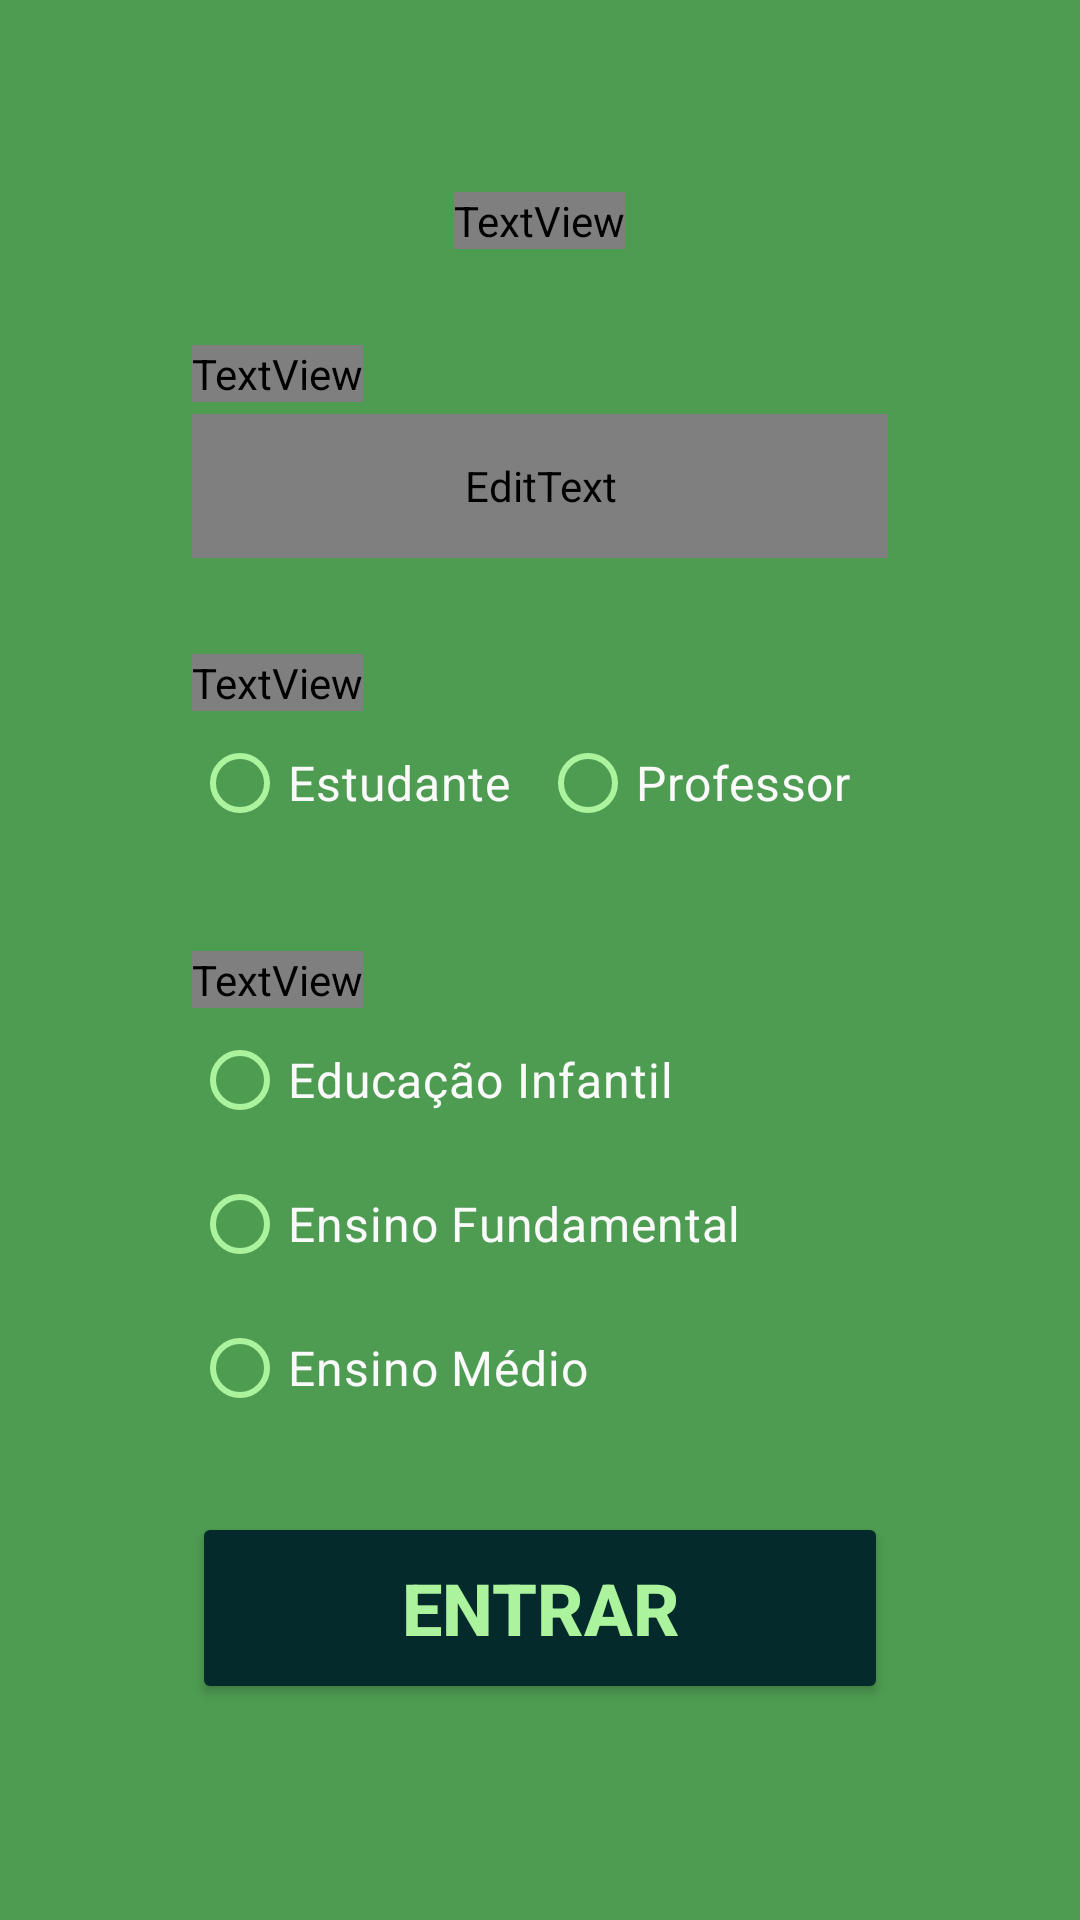

Here is an Android app screen rendered from its layout file. Give the layout XML and the strings, colors and styles it references.
<!-- AndroidManifest.xml: application theme Theme.EasyLearnApp -->
<!-- res/layout/activity_main.xml -->
<?xml version="1.0" encoding="utf-8"?>
<LinearLayout
    xmlns:android="http://schemas.android.com/apk/res/android"
    xmlns:app="http://schemas.android.com/apk/res-auto"
    xmlns:tools="http://schemas.android.com/tools"
    android:layout_width="match_parent"
    android:layout_height="match_parent"
    android:background="@color/pigment_green"
    android:orientation="vertical"
    android:paddingHorizontal="64dp"
    android:paddingVertical="64dp"
    tools:context=".MainActivity">
    <TextView
        android:id="@+id/login_phrase"
        android:layout_width="wrap_content"
        android:layout_height="wrap_content"
        android:layout_gravity="center_horizontal"
        android:fontFamily="@font/roboto"
        android:text="@string/welcome"
        android:textColor="@color/white"
        android:textSize="32sp"
        android:textStyle="bold"
        tools:layout_editor_absoluteX="99dp"
        tools:layout_editor_absoluteY="72dp" />

    <TextView
        android:id="@+id/login_username"
        android:layout_width="wrap_content"
        android:layout_height="wrap_content"
        android:layout_marginTop="32dp"
        android:fontFamily="@font/roboto"
        android:text="@string/username_name"
        android:textColor="@color/white"
        android:textSize="32sp"
        android:textStyle="bold"
        tools:layout_editor_absoluteX="99dp"
        tools:layout_editor_absoluteY="144dp" />

    <EditText
        android:id="@+id/login_username_field"
        android:layout_width="match_parent"
        android:layout_height="48dp"
        android:layout_gravity="clip_horizontal"
        android:autofillHints="username"
        android:background="@drawable/rounded_edittext"
        android:fontFamily="@font/roboto"
        android:hint="@string/username_name_hint"
        android:inputType="text"
        android:paddingHorizontal="8dp"
        android:textColor="@color/white"
        android:textColorHint="@color/gray"
        android:layout_marginTop="4dp"
        android:textSize="16sp" />

    <TextView
        android:id="@+id/text_view_i_am"
        android:layout_width="wrap_content"
        android:layout_height="wrap_content"
        android:layout_gravity="start"
        android:layout_marginTop="32dp"
        android:fontFamily="@font/roboto"
        android:text="@string/i_am"
        android:textColor="@color/white"
        android:textSize="32sp"
        android:textStyle="bold"
        tools:layout_editor_absoluteX="99dp"
        tools:layout_editor_absoluteY="72dp" />

    <RadioGroup
        android:id="@+id/student_or_teacher_radio_group"
        android:layout_width="match_parent"
        android:layout_height="wrap_content"
        android:orientation="horizontal">

        <RadioButton
            android:id="@+id/radio_button_student"
            android:layout_width="0dp"
            android:layout_height="wrap_content"
            android:layout_weight="1"
            android:text="@string/student"
            android:textSize="16sp"
            android:textColor="@color/white"
            app:buttonTint="@color/light_green"/>

        <RadioButton
            android:id="@+id/radio_button_teacher"
            android:layout_width="0dp"
            android:layout_height="wrap_content"
            android:layout_weight="1"
            android:text="@string/teacher"
            android:textSize="16sp"
            android:textColor="@color/white"
            app:buttonTint="@color/light_green"/>
    </RadioGroup>

    <TextView
        android:id="@+id/text_view_level"
        android:layout_width="wrap_content"
        android:layout_height="wrap_content"
        android:layout_gravity="start"
        android:layout_marginTop="32dp"
        android:fontFamily="@font/roboto"
        android:text="@string/level"
        android:textColor="@color/white"
        android:textSize="32sp"
        android:textStyle="bold"
        tools:layout_editor_absoluteX="99dp"
        tools:layout_editor_absoluteY="72dp" />

    <RadioGroup
        android:id="@+id/education_level_radio_group"
        android:layout_width="match_parent"
        android:layout_height="wrap_content"
        android:orientation="vertical">

        <RadioButton
            android:id="@+id/radio_button_education1"
            android:layout_width="wrap_content"
            android:layout_height="wrap_content"
            android:text="@string/education1"
            android:textSize="16sp"
            android:textColor="@color/white"
            app:buttonTint="@color/light_green"/>

        <RadioButton
            android:id="@+id/radio_button_education2"
            android:layout_width="wrap_content"
            android:layout_height="wrap_content"
            android:text="@string/education2"
            android:textSize="16sp"
            android:textColor="@color/white"
            app:buttonTint="@color/light_green"/>

        <RadioButton
            android:id="@+id/radio_button_education3"
            android:layout_width="wrap_content"
            android:layout_height="wrap_content"
            android:text="@string/education3"
            android:textSize="16sp"
            android:textColor="@color/white"
            app:buttonTint="@color/light_green"/>
    </RadioGroup>

    <Button
        android:id="@+id/register_button"
        android:layout_width="match_parent"
        android:layout_height="64dp"
        android:backgroundTint="@color/dark_green"
        android:text="@string/enter"
        android:textColor="@color/light_green"
        android:textSize="24sp"
        android:layout_marginVertical="24dp"
        android:textStyle="bold" />

</LinearLayout>
<!-- resources referenced by this layout -->
<resources>
  <color name="dark_green">#042A2B</color>
  <color name="gray">#817D7D</color>
  <color name="light_green">#ACF39D</color>
  <color name="pigment_green">#4E9B52</color>
  <color name="white">#FAFAFA</color>
  <!-- drawable rounded_edittext (drawable) -->
  <?xml version="1.0" encoding="utf-8"?>
  <shape xmlns:android="http://schemas.android.com/apk/res/android"
      android:shape="rectangle">
  
      <solid android:color="@color/dark_green" />
      <corners android:radius="8dp" />
  
  </shape>
  <string name="education1">Educação Infantil</string>
  <string name="education2">Ensino Fundamental</string>
  <string name="education3">Ensino Médio</string>
  <string name="enter">Entrar</string>
  <string name="i_am">Sou:</string>
  <string name="level">Nível</string>
  <string name="student">Estudante</string>
  <string name="teacher">Professor</string>
  <string name="username_name">Nome</string>
  <string name="username_name_hint">Digite seu nome…</string>
  <string name="welcome">Bem vindo!!</string>
  <style name="Theme.EasyLearnApp" parent="Base.Theme.EasyLearnApp" />
  <style name="Base.Theme.EasyLearnApp" parent="Theme.Material3.DayNight.NoActionBar">
          
          
          <item name="android:statusBarColor">@color/mint</item>
      </style>
  <color name="mint">#5FBA82</color>
</resources>
